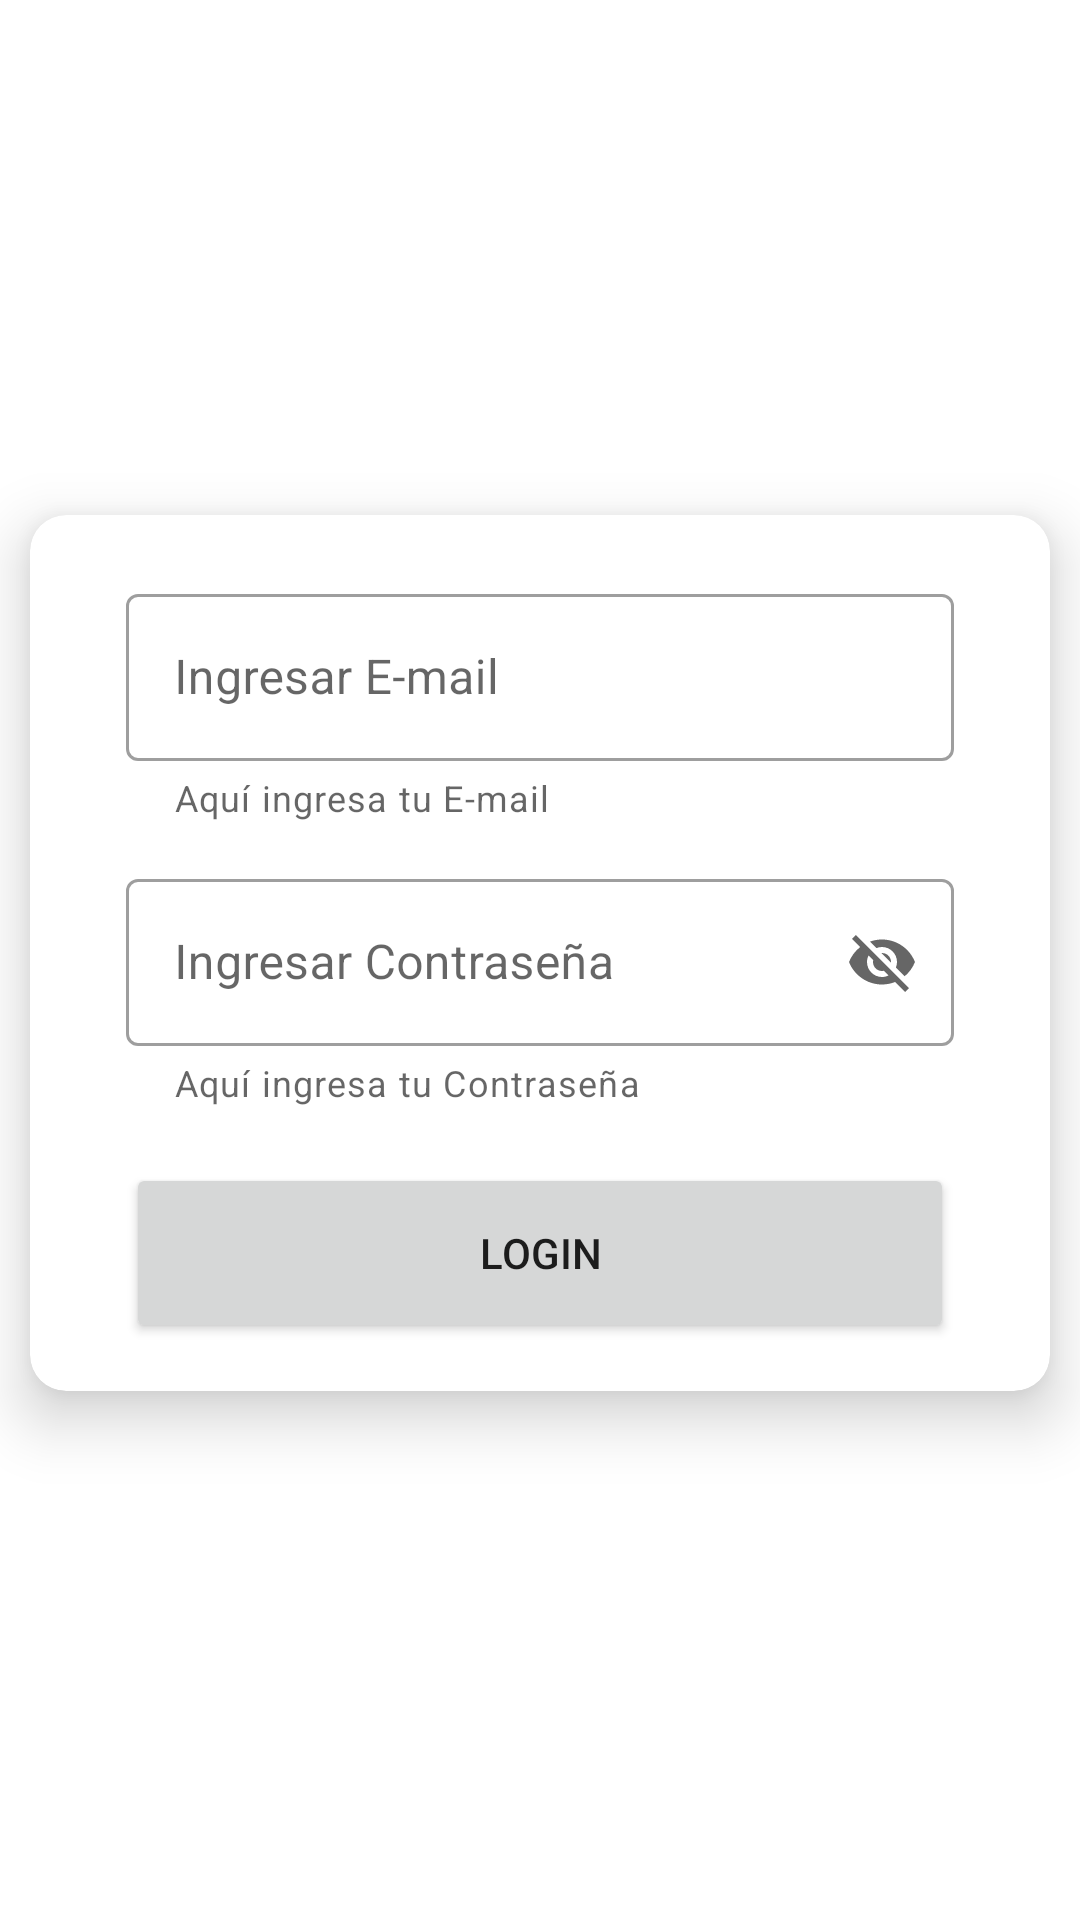

Layout XML and referenced resources for this Android screen:
<!-- AndroidManifest.xml: application theme Theme.GasUsatMVVM -->
<!-- res/layout/activity_login.xml -->
<?xml version="1.0" encoding="utf-8"?>
<androidx.constraintlayout.widget.ConstraintLayout xmlns:android="http://schemas.android.com/apk/res/android"
    xmlns:app="http://schemas.android.com/apk/res-auto"
    xmlns:tools="http://schemas.android.com/tools"
    android:layout_width="match_parent"
    android:layout_height="match_parent"
    tools:context=".ui.view.LoginActivity">

    <com.google.android.material.card.MaterialCardView
        android:layout_width="match_parent"
        android:layout_height="wrap_content"
        android:layout_marginStart="10dp"
        android:layout_marginTop="206dp"
        android:layout_marginEnd="10dp"
        android:layout_marginBottom="211dp"
        app:cardCornerRadius="12dp"
        app:cardElevation="12dp"
        app:contentPadding="16dp"
        app:layout_constraintBottom_toBottomOf="parent"
        app:layout_constraintEnd_toEndOf="parent"
        app:layout_constraintStart_toStartOf="parent"
        app:layout_constraintTop_toTopOf="parent">


        <com.google.android.material.textfield.TextInputLayout
            style="@style/Widget.MaterialComponents.TextInputLayout.OutlinedBox"
            android:layout_width="match_parent"
            android:layout_height="wrap_content"
            android:layout_marginStart="16dp"
            android:layout_marginTop="5dp"
            android:layout_marginEnd="16dp"
            android:hint="Ingresar E-mail"
            app:boxBackgroundMode="outline"
            app:helperText="Aquí ingresa tu E-mail"
            app:layout_constraintEnd_toEndOf="parent"
            app:layout_constraintStart_toStartOf="parent"
            app:layout_constraintTop_toTopOf="parent">

            <com.google.android.material.textfield.TextInputEditText
                android:id="@+id/txtEmail"
                android:layout_width="match_parent"
                android:layout_height="wrap_content"
                android:layout_marginTop="16dp"
                app:layout_constraintTop_toTopOf="parent" />
        </com.google.android.material.textfield.TextInputLayout>

        <com.google.android.material.textfield.TextInputLayout
            android:id="@+id/txtLayout"
            style="@style/Widget.MaterialComponents.TextInputLayout.OutlinedBox"
            android:layout_width="match_parent"
            android:layout_height="wrap_content"
            android:layout_marginStart="16dp"
            android:layout_marginTop="100dp"
            android:layout_marginEnd="16dp"
            android:hint="Ingresar Contraseña"
            app:boxBackgroundMode="outline"
            app:endIconMode="password_toggle"
            app:helperText="Aquí ingresa tu Contraseña"
            app:layout_constraintEnd_toEndOf="parent"
            app:layout_constraintStart_toStartOf="parent"
            app:layout_constraintTop_toTopOf="parent">

            <com.google.android.material.textfield.TextInputEditText
                android:id="@+id/txtClave"
                android:layout_width="match_parent"
                android:layout_height="wrap_content"
                android:layout_marginTop="150dp"
                app:layout_constraintTop_toTopOf="parent" />

        </com.google.android.material.textfield.TextInputLayout>

        

        <Button
            android:id="@+id/btnLogin"
            android:layout_width="match_parent"
            android:layout_height="60dp"
            android:layout_marginStart="16dp"
            android:layout_marginTop="200dp"
            android:layout_marginEnd="16dp"
            android:text="LOGIN"
            app:layout_constraintTop_toTopOf="parent" />

    </com.google.android.material.card.MaterialCardView>
</androidx.constraintlayout.widget.ConstraintLayout>
<!-- resources referenced by this layout -->
<resources>
  <style name="Theme.GasUsatMVVM" parent="Theme.MaterialComponents.Light.NoActionBar">
          
          <item name="colorPrimary">@color/purple_500</item>
          <item name="colorPrimaryVariant">@color/purple_700</item>
          <item name="colorOnPrimary">@color/white</item>
          
          <item name="colorSecondary">@color/teal_200</item>
          <item name="colorSecondaryVariant">@color/teal_700</item>
          <item name="colorOnSecondary">@color/black</item>
          
          <item name="android:statusBarColor" tools:targetApi="l">?attr/colorPrimaryVariant</item>
          
      </style>
  <!-- not gathered from this repository: default colours our renderer supplied (Android Studio template values) -->
  <color name="purple_500">#FF6200EE</color>
  <color name="purple_700">#FF3700B3</color>
  <color name="teal_200">#FF03DAC5</color>
  <color name="teal_700">#FF018786</color>
  <color name="black">#FF000000</color>
  <color name="white">#FFFFFFFF</color>
</resources>
